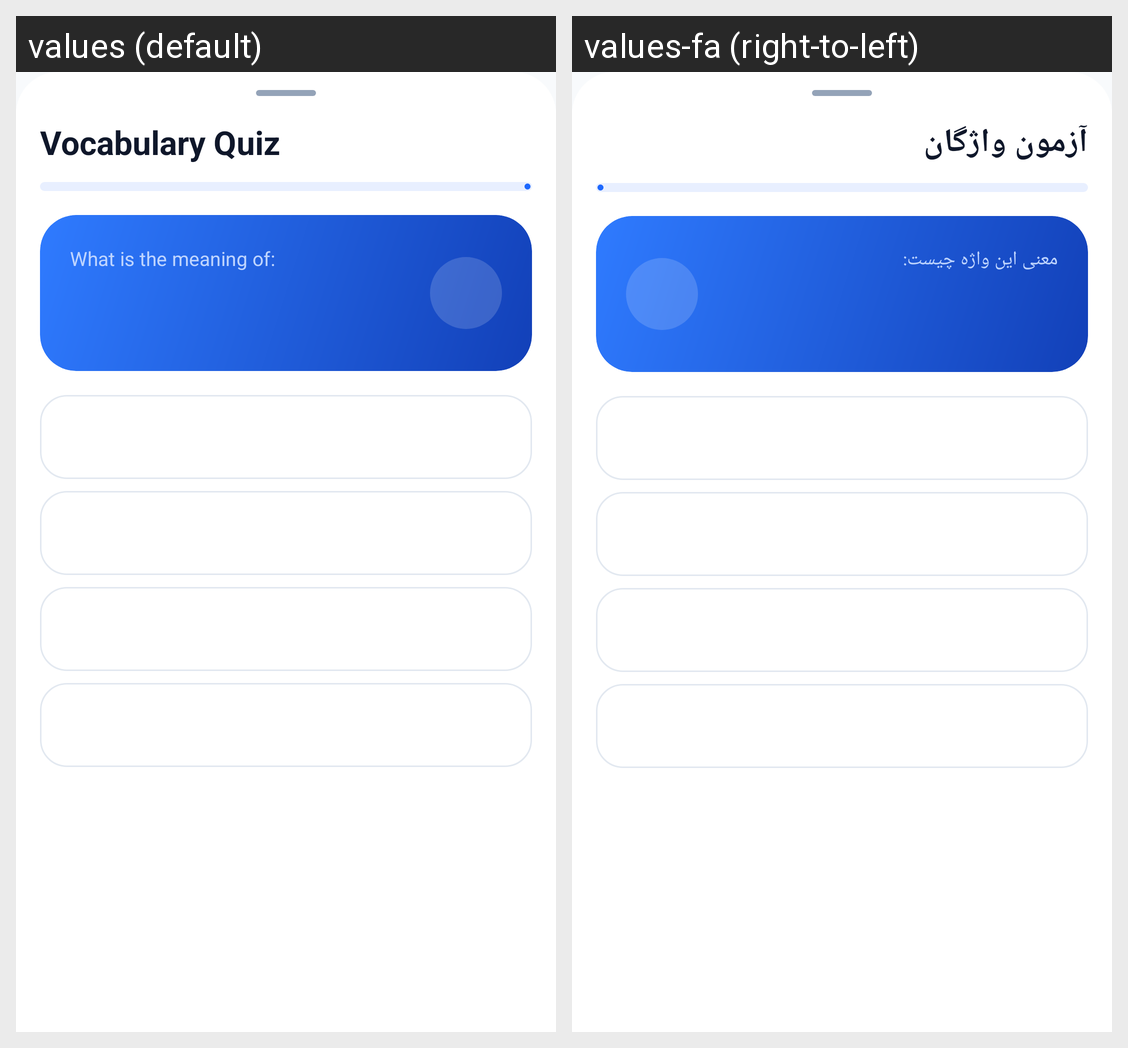

Here is an Android app screen in its default locale and in the app's own translations. Write out the translated-string differences for the strings that appear on this screen.
Android screen res/layout/dialog_quiz.xml rendered under 2 locales, left to right: values (default), values-fa (right-to-left). Device: Nexus 5 (rendered at 1080×1920; each locale shown at half size, 540×960, under a caption strip naming it); theme Theme.EnglishToPersian.
Strings drawn on this screen, with the default value and each locale's value (text and hints the layout hard-codes, and strings that could not be matched under every locale, appear in the picture but are not listed):

quiz_title
  values: Vocabulary Quiz
  values-fa: آزمون واژگان

quiz_question_title
  values: What is the meaning of:
  values-fa: معنی این واژه چیست:
